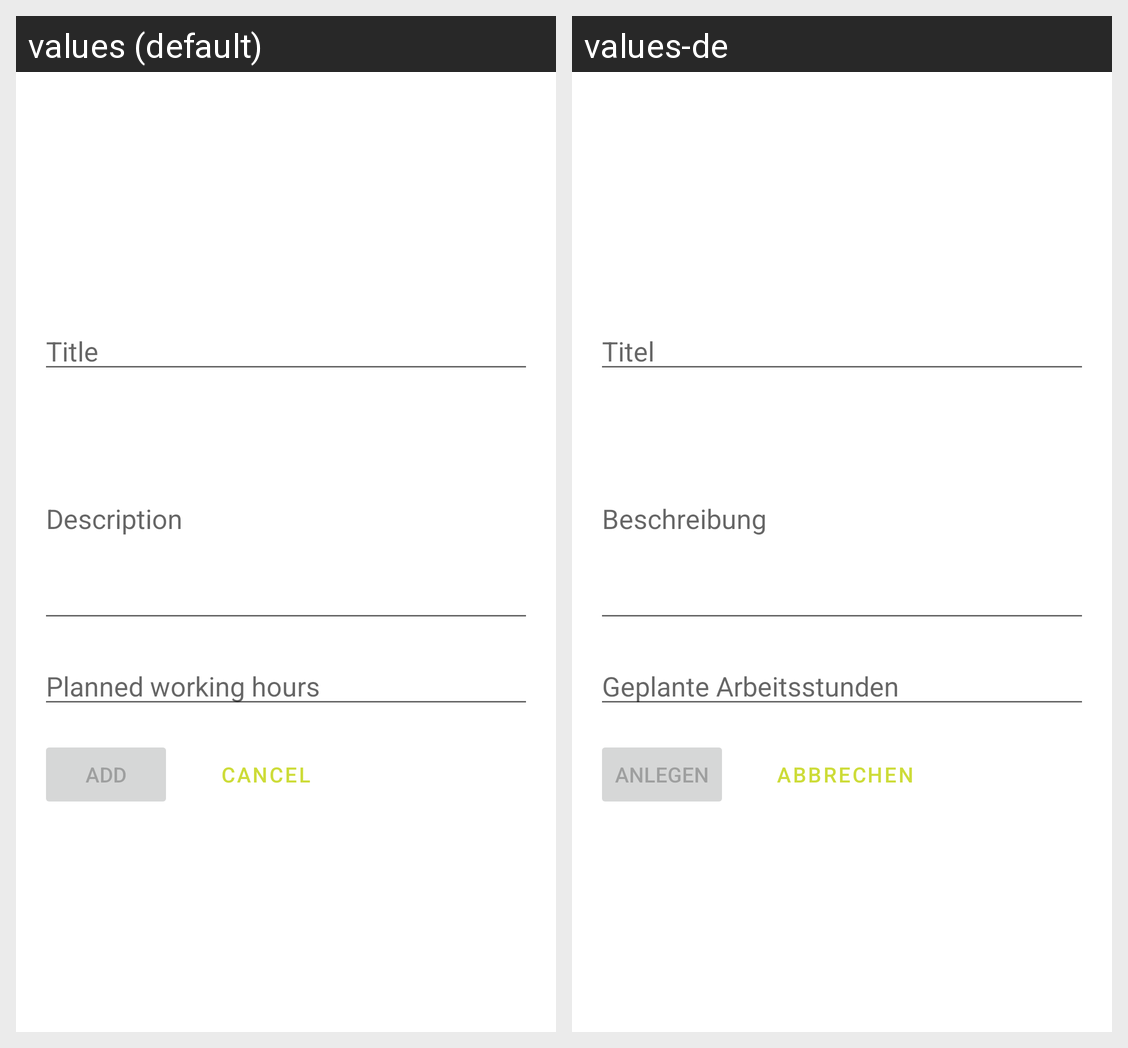

Here is an Android app screen in its default locale and in the app's own translations. Write out the translated-string differences for the strings that appear on this screen.
Android screen res/layout/content_add_learning_unit.xml rendered under 2 locales, left to right: values (default), values-de. Device: Nexus 5 (rendered at 1080×1920; each locale shown at half size, 540×960, under a caption strip naming it); theme Theme.Courseorganizer.
Strings drawn on this screen, with the default value and each locale's value (text and hints the layout hard-codes, and strings that could not be matched under every locale, appear in the picture but are not listed):

prompt_learning_unit_title
  values: Title
  values-de: Titel

prompt_learning_unit_description
  values: Description
  values-de: Beschreibung

prompt_learning_unit_hours
  values: Planned working hours
  values-de: Geplante Arbeitsstunden

action_add
  values: Add
  values-de: Anlegen

action_cancel
  values: Cancel
  values-de: Abbrechen
